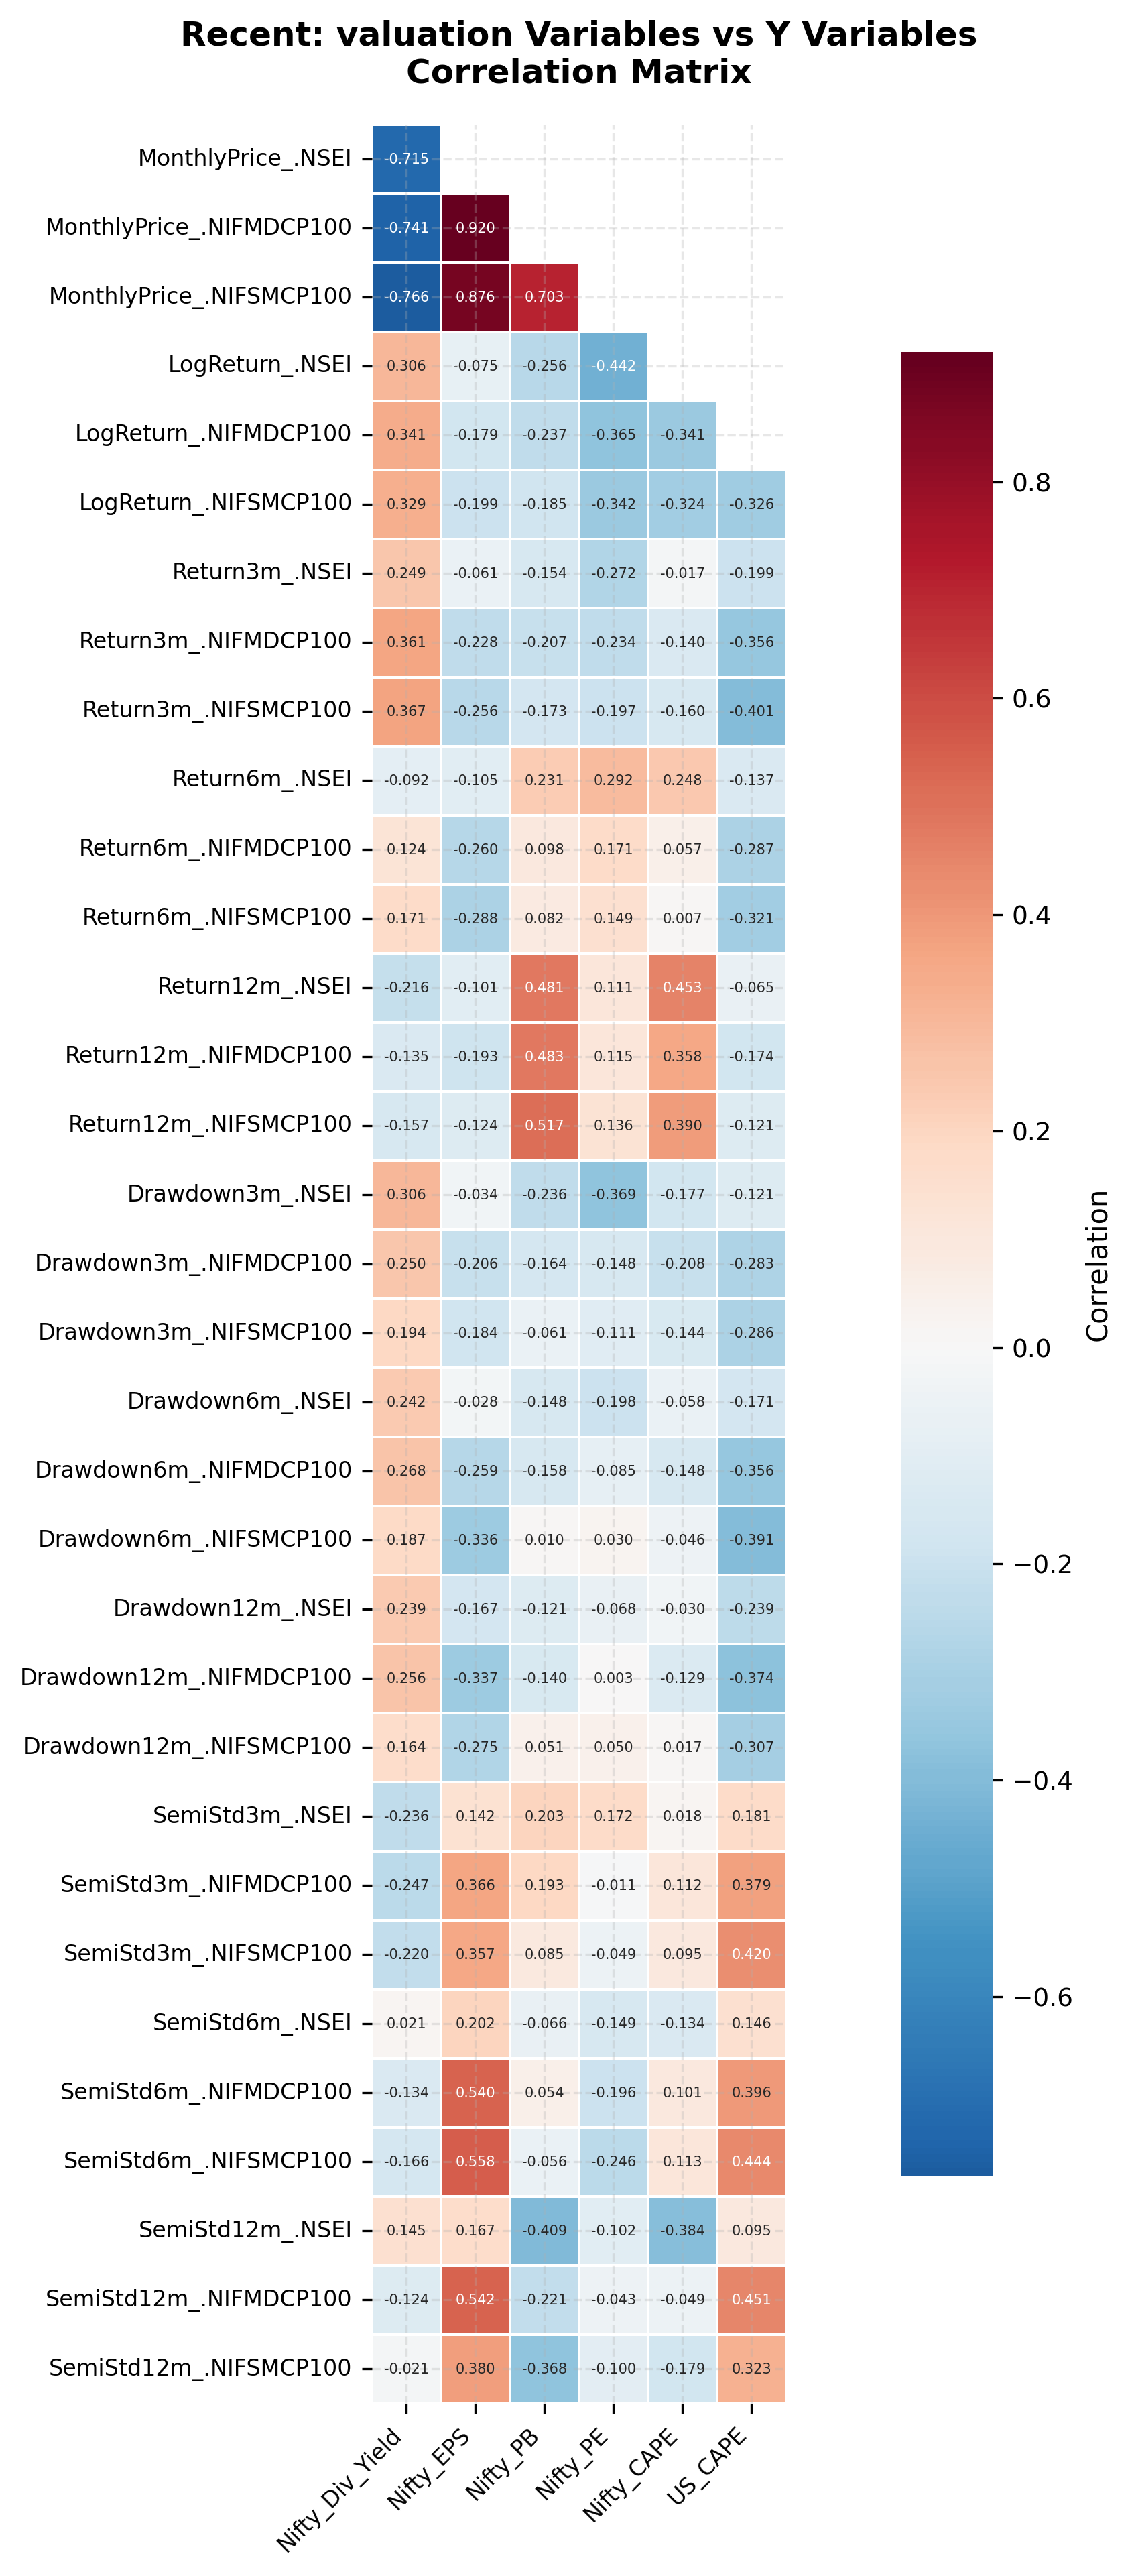

Values plotted in this chart, from the file beside it:
, Nifty_Div_Yield, Nifty_EPS, Nifty_PB, Nifty_PE, Nifty_CAPE, US_CAPE
MonthlyPrice_.NSEI, -0.7149, 0.9261, 0.5565, 0.3013, 0.814, 0.875
MonthlyPrice_.NIFMDCP100, -0.7413, 0.9197, 0.6216, 0.3317, 0.8454, 0.8694
MonthlyPrice_.NIFSMCP100, -0.7655, 0.8755, 0.7026, 0.3624, 0.8809, 0.8231
LogReturn_.NSEI, 0.3057, -0.07458, -0.2561, -0.4422, -0.2409, -0.1602
LogReturn_.NIFMDCP100, 0.3407, -0.179, -0.2373, -0.3648, -0.3412, -0.2831
LogReturn_.NIFSMCP100, 0.3285, -0.1991, -0.1847, -0.3423, -0.324, -0.326
Return3m_.NSEI, 0.2495, -0.0611, -0.1537, -0.2721, -0.01664, -0.1993
Return3m_.NIFMDCP100, 0.3612, -0.2281, -0.2067, -0.2336, -0.1399, -0.3558
Return3m_.NIFSMCP100, 0.3672, -0.2564, -0.1729, -0.1973, -0.1595, -0.4013
Return6m_.NSEI, -0.0924, -0.1048, 0.2315, 0.2918, 0.2482, -0.1369
Return6m_.NIFMDCP100, 0.1236, -0.2597, 0.09789, 0.171, 0.05676, -0.2866
Return6m_.NIFSMCP100, 0.1711, -0.2882, 0.0825, 0.1494, 0.0074, -0.3214
Return12m_.NSEI, -0.2157, -0.1014, 0.4813, 0.1115, 0.4533, -0.06518
Return12m_.NIFMDCP100, -0.135, -0.1926, 0.4831, 0.1153, 0.358, -0.1737
Return12m_.NIFSMCP100, -0.1573, -0.1239, 0.5172, 0.1358, 0.3898, -0.1211
Drawdown3m_.NSEI, 0.3057, -0.03354, -0.2365, -0.369, -0.1768, -0.1206
Drawdown3m_.NIFMDCP100, 0.2497, -0.2063, -0.1638, -0.1477, -0.2083, -0.283
Drawdown3m_.NIFSMCP100, 0.1942, -0.1842, -0.06068, -0.1112, -0.1438, -0.2861
Drawdown6m_.NSEI, 0.2416, -0.02811, -0.1479, -0.1979, -0.05764, -0.1706
Drawdown6m_.NIFMDCP100, 0.2677, -0.2592, -0.1582, -0.08501, -0.1481, -0.3558
Drawdown6m_.NIFSMCP100, 0.1866, -0.3356, 0.009977, 0.02964, -0.04577, -0.3907
Drawdown12m_.NSEI, 0.2389, -0.1674, -0.1211, -0.06774, -0.03047, -0.2391
Drawdown12m_.NIFMDCP100, 0.2565, -0.3368, -0.1404, 0.003093, -0.1286, -0.3739
Drawdown12m_.NIFSMCP100, 0.1636, -0.2745, 0.05072, 0.04987, 0.01685, -0.3065
SemiStd3m_.NSEI, -0.2365, 0.1422, 0.2031, 0.1719, 0.01838, 0.181
SemiStd3m_.NIFMDCP100, -0.2469, 0.3655, 0.1933, -0.01075, 0.1118, 0.3787
SemiStd3m_.NIFSMCP100, -0.2205, 0.3567, 0.08497, -0.04881, 0.09533, 0.4201
SemiStd6m_.NSEI, 0.02136, 0.2022, -0.06559, -0.1494, -0.1344, 0.1459
SemiStd6m_.NIFMDCP100, -0.1345, 0.5403, 0.05381, -0.1957, 0.1007, 0.3959
SemiStd6m_.NIFSMCP100, -0.1657, 0.5575, -0.05559, -0.2456, 0.1127, 0.4438
SemiStd12m_.NSEI, 0.1445, 0.1671, -0.4091, -0.1022, -0.3844, 0.09547
SemiStd12m_.NIFMDCP100, -0.1243, 0.5423, -0.2214, -0.04305, -0.04868, 0.451
SemiStd12m_.NIFSMCP100, -0.02111, 0.3801, -0.3684, -0.09971, -0.179, 0.3231
